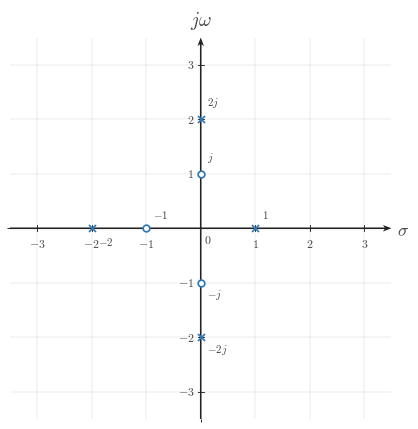

Write the Python code that produced this figure. (Note: this script raises an exception after producing the figure.)
from __future__ import annotations

from pathlib import Path

import matplotlib
matplotlib.use("Agg")
import matplotlib.pyplot as plt
import numpy as np
from matplotlib.ticker import MultipleLocator

BACKGROUND_COLOR = "white"
SIGNAL_COLOR = "#2f78b7"
AXIS_COLOR = "#222222"
LABEL_COLOR = "#444444"
TICK_LABEL_COLOR = "#444444"
GRID_COLOR = "#000000"
GUIDE_COLOR = "#777777"
ANNOTATION_COLOR = "#555555"
CANONICAL_DPI = 300
PX_PER_DATA_UNIT = 150
MARGIN_LEFT_PX = 115
MARGIN_RIGHT_PX = 120
MARGIN_BOTTOM_PX = 95
MARGIN_TOP_PX = 110
SIGNAL_LW = 7.1 * 72 / CANONICAL_DPI
SMOOTH_SIGNAL_LW = 5.2 * 72 / CANONICAL_DPI
AXIS_LW = 4.3 * 72 / CANONICAL_DPI
TICK_LW = 2.7 * 72 / CANONICAL_DPI
GRID_LW = 1.3 * 72 / CANONICAL_DPI
GUIDE_LW = 3.3 * 72 / CANONICAL_DPI
ANNOTATION_LW = 2.9 * 72 / CANONICAL_DPI
TICK_LABEL_SIZE = 35.6 * 72 / CANONICAL_DPI
AXIS_LABEL_SIZE = 53.3 * 72 / CANONICAL_DPI
TOP_LABEL_SIZE = 57.8 * 72 / CANONICAL_DPI
ANNOTATION_SIZE = 33.3 * 72 / CANONICAL_DPI
TICK_HALF_LEN = 8.25 / PX_PER_DATA_UNIT
OPEN_MARKER_SIZE = 20.0 * 72 / CANONICAL_DPI
CLOSED_MARKER_SIZE = 17.8 * 72 / CANONICAL_DPI
ENDPOINT_EDGEWIDTH = 5.1 * 72 / CANONICAL_DPI
POLE_MARKER_SIZE = 21.0 * 72 / CANONICAL_DPI
POLE_MARKER_EDGEWIDTH = 5.1 * 72 / CANONICAL_DPI
X_TICK_LABEL_Y = -24 / PX_PER_DATA_UNIT
Y_TICK_LABEL_X = 18 / PX_PER_DATA_UNIT
ORIGIN_LABEL_X = 9 / PX_PER_DATA_UNIT
ORIGIN_LABEL_Y = -12 / PX_PER_DATA_UNIT
X_AXIS_LABEL_X_PAD = 15 / PX_PER_DATA_UNIT
X_AXIS_LABEL_Y = -4.5 / PX_PER_DATA_UNIT
Y_AXIS_LABEL_Y_PAD = 18 / PX_PER_DATA_UNIT
POINT_LABEL_OFFSET = (8 / PX_PER_DATA_UNIT, 8 / PX_PER_DATA_UNIT)
AXIS_ARROW_SHAFT_WIDTH_DATA = 4.3 / PX_PER_DATA_UNIT
AXIS_ARROW_KW = dict(
    angles="xy",
    scale_units="xy",
    scale=1,
    units="xy",
    width=AXIS_ARROW_SHAFT_WIDTH_DATA,
    headwidth=4.2,
    headlength=5.5,
    headaxislength=4.3,
    color=AXIS_COLOR,
    pivot="tail",
    clip_on=False,
)


def configure_matplotlib():
    plt.rcParams.update(
        {
            "mathtext.fontset": "cm",
            "font.family": "serif",
            "figure.facecolor": BACKGROUND_COLOR,
            "axes.facecolor": BACKGROUND_COLOR,
            "savefig.facecolor": BACKGROUND_COLOR,
        }
    )


configure_matplotlib()


def px_to_pt(px):
    return px * 72 / CANONICAL_DPI


def px_to_data(px):
    return px / PX_PER_DATA_UNIT


def make_figure(xlim, ylim, *, dpi=CANONICAL_DPI):
    x_range = xlim[1] - xlim[0]
    y_range = ylim[1] - ylim[0]
    axes_w_px = x_range * PX_PER_DATA_UNIT
    axes_h_px = y_range * PX_PER_DATA_UNIT
    fig_w_px = MARGIN_LEFT_PX + axes_w_px + MARGIN_RIGHT_PX
    fig_h_px = MARGIN_BOTTOM_PX + axes_h_px + MARGIN_TOP_PX
    fig, ax = plt.subplots(
        figsize=(fig_w_px / dpi, fig_h_px / dpi),
        dpi=dpi,
        facecolor=BACKGROUND_COLOR,
        constrained_layout=True,
    )
    return fig, ax


def math_label(value):
    if isinstance(value, str):
        return value
    numeric = float(value)
    rounded = round(numeric)
    if abs(numeric - rounded) < 1e-9:
        return rf"${int(rounded)}$"
    return rf"${numeric:g}$"


def setup_axes(
    ax,
    *,
    xlim,
    ylim,
    xticks,
    yticks,
    x_axis_label=r"$\sigma$",
    y_axis_label=r"$j\omega$",
    show_grid=True,
    show_origin=True,
    x_minor_grid_step=1,
    y_minor_grid_step=1,
):
    ax.set_xlim(*xlim)
    ax.set_ylim(*ylim)
    ax.set_aspect("equal", adjustable="box")
    ax.set_xticks(xticks)
    ax.set_yticks(yticks)
    if x_minor_grid_step is not None and x_minor_grid_step > 0:
        ax.xaxis.set_minor_locator(MultipleLocator(x_minor_grid_step))
    if y_minor_grid_step is not None and y_minor_grid_step > 0:
        ax.yaxis.set_minor_locator(MultipleLocator(y_minor_grid_step))
    if show_grid:
        ax.grid(True, which="both", linewidth=GRID_LW, alpha=0.18, color=GRID_COLOR)
        ax.set_axisbelow(True)
    for spine in ax.spines.values():
        spine.set_visible(False)
    ax.tick_params(left=False, bottom=False, labelleft=False, labelbottom=False)

    x_axis_start, x_axis_end = xlim
    y_axis_start, y_axis_end = ylim
    ax.quiver(x_axis_start, 0, x_axis_end - x_axis_start, 0, **AXIS_ARROW_KW)
    ax.quiver(0, y_axis_start, 0, y_axis_end - y_axis_start, **AXIS_ARROW_KW)

    for t in xticks:
        ax.plot([t, t], [-TICK_HALF_LEN, TICK_HALF_LEN], color=AXIS_COLOR, lw=TICK_LW, zorder=5)
        if abs(float(t)) >= 1e-12:
            ax.text(t, X_TICK_LABEL_Y, math_label(t), fontsize=TICK_LABEL_SIZE, ha="center", va="top", color=TICK_LABEL_COLOR, zorder=6)

    for y in yticks:
        ax.plot([-TICK_HALF_LEN, TICK_HALF_LEN], [y, y], color=AXIS_COLOR, lw=TICK_LW, zorder=5)
        if abs(float(y)) >= 1e-12:
            ax.text(-Y_TICK_LABEL_X, y, math_label(y), fontsize=TICK_LABEL_SIZE, ha="right", va="center", color=TICK_LABEL_COLOR, zorder=6)

    if show_origin:
        ax.text(ORIGIN_LABEL_X, ORIGIN_LABEL_Y, r"$0$", fontsize=TICK_LABEL_SIZE, ha="left", va="top", color=TICK_LABEL_COLOR, zorder=6)

    if x_axis_label is not None:
        ax.text(x_axis_end + X_AXIS_LABEL_X_PAD, X_AXIS_LABEL_Y, x_axis_label, fontsize=AXIS_LABEL_SIZE, ha="left", va="center", color=LABEL_COLOR, clip_on=False)
    if y_axis_label is not None:
        ax.text(0, y_axis_end + Y_AXIS_LABEL_Y_PAD, y_axis_label, fontsize=TOP_LABEL_SIZE, ha="center", va="bottom", color=LABEL_COLOR, clip_on=False)


def draw_zero(ax, x, y, *, label=None, label_offset=POINT_LABEL_OFFSET, zorder=6):
    ax.plot(
        x,
        y,
        marker="o",
        markersize=OPEN_MARKER_SIZE,
        markerfacecolor="white",
        markeredgecolor=SIGNAL_COLOR,
        markeredgewidth=ENDPOINT_EDGEWIDTH,
        linestyle="None",
        zorder=zorder,
    )
    if label is not None:
        ax.text(x + label_offset[0], y + label_offset[1], label, fontsize=ANNOTATION_SIZE, ha="left", va="bottom", color=LABEL_COLOR, zorder=zorder + 1, clip_on=False)


def draw_pole(ax, x, y, *, label=None, label_offset=POINT_LABEL_OFFSET, zorder=6):
    ax.plot(
        x,
        y,
        marker="x",
        markersize=POLE_MARKER_SIZE,
        markeredgewidth=POLE_MARKER_EDGEWIDTH,
        color=SIGNAL_COLOR,
        linestyle="None",
        zorder=zorder,
    )
    if label is not None:
        ax.text(x + label_offset[0], y + label_offset[1], label, fontsize=ANNOTATION_SIZE, ha="left", va="bottom", color=LABEL_COLOR, zorder=zorder + 1, clip_on=False)


def draw_legend(ax, x, y):
    ax.plot(x, y, marker="o", markersize=OPEN_MARKER_SIZE, markerfacecolor="white", markeredgecolor=SIGNAL_COLOR, markeredgewidth=ENDPOINT_EDGEWIDTH, linestyle="None", zorder=7, clip_on=False)
    ax.text(x + 0.22, y, r"zero", fontsize=ANNOTATION_SIZE, ha="left", va="center", color=LABEL_COLOR, zorder=7, clip_on=False)
    ax.plot(x, y - 0.55, marker="x", markersize=POLE_MARKER_SIZE, markeredgewidth=POLE_MARKER_EDGEWIDTH, color=SIGNAL_COLOR, linestyle="None", zorder=7, clip_on=False)
    ax.text(x + 0.22, y - 0.55, r"pole", fontsize=ANNOTATION_SIZE, ha="left", va="center", color=LABEL_COLOR, zorder=7, clip_on=False)


def save_figure(fig, output_path):
    output_path = Path(output_path)
    output_path.parent.mkdir(parents=True, exist_ok=True)
    fig.savefig(output_path, dpi=CANONICAL_DPI, bbox_inches="tight", facecolor=BACKGROUND_COLOR)
    plt.close(fig)


def main():
    xlim = (-3.5, 3.5)
    ylim = (-3.5, 3.5)
    fig, ax = make_figure(xlim, ylim)
    setup_axes(ax, xlim=xlim, ylim=ylim, xticks=[-3, -2, -1, 1, 2, 3], yticks=[-3, -2, -1, 1, 2, 3])
    draw_zero(ax, -1.0, 0.0, label='$-1$', label_offset=(0.12, 0.16))
    draw_zero(ax, 0.0, 1.0, label='$j$', label_offset=(0.12, 0.18))
    draw_zero(ax, 0.0, -1.0, label='$-j$', label_offset=(0.12, -0.34))
    draw_pole(ax, 1.0, 0.0, label='$1$', label_offset=(0.12, 0.16))
    draw_pole(ax, -2.0, 0.0, label='$-2$', label_offset=(0.12, -0.34))
    draw_pole(ax, 0.0, 2.0, label='$2j$', label_offset=(0.12, 0.18))
    draw_pole(ax, 0.0, -2.0, label='$-2j$', label_offset=(0.12, -0.34))
    save_figure(fig, Path('/home/jake/Developer/MA/PIPELINE/Electrical-and-Computer-Engineering/2-Build-Lessons/4-Image-Generation/1-Outputs/Continuous-Time-Signal-Processing/13.2--poles-and-zeros-Images/images/l003-s004-te-section-004.png'))

if __name__ == "__main__":
    main()
